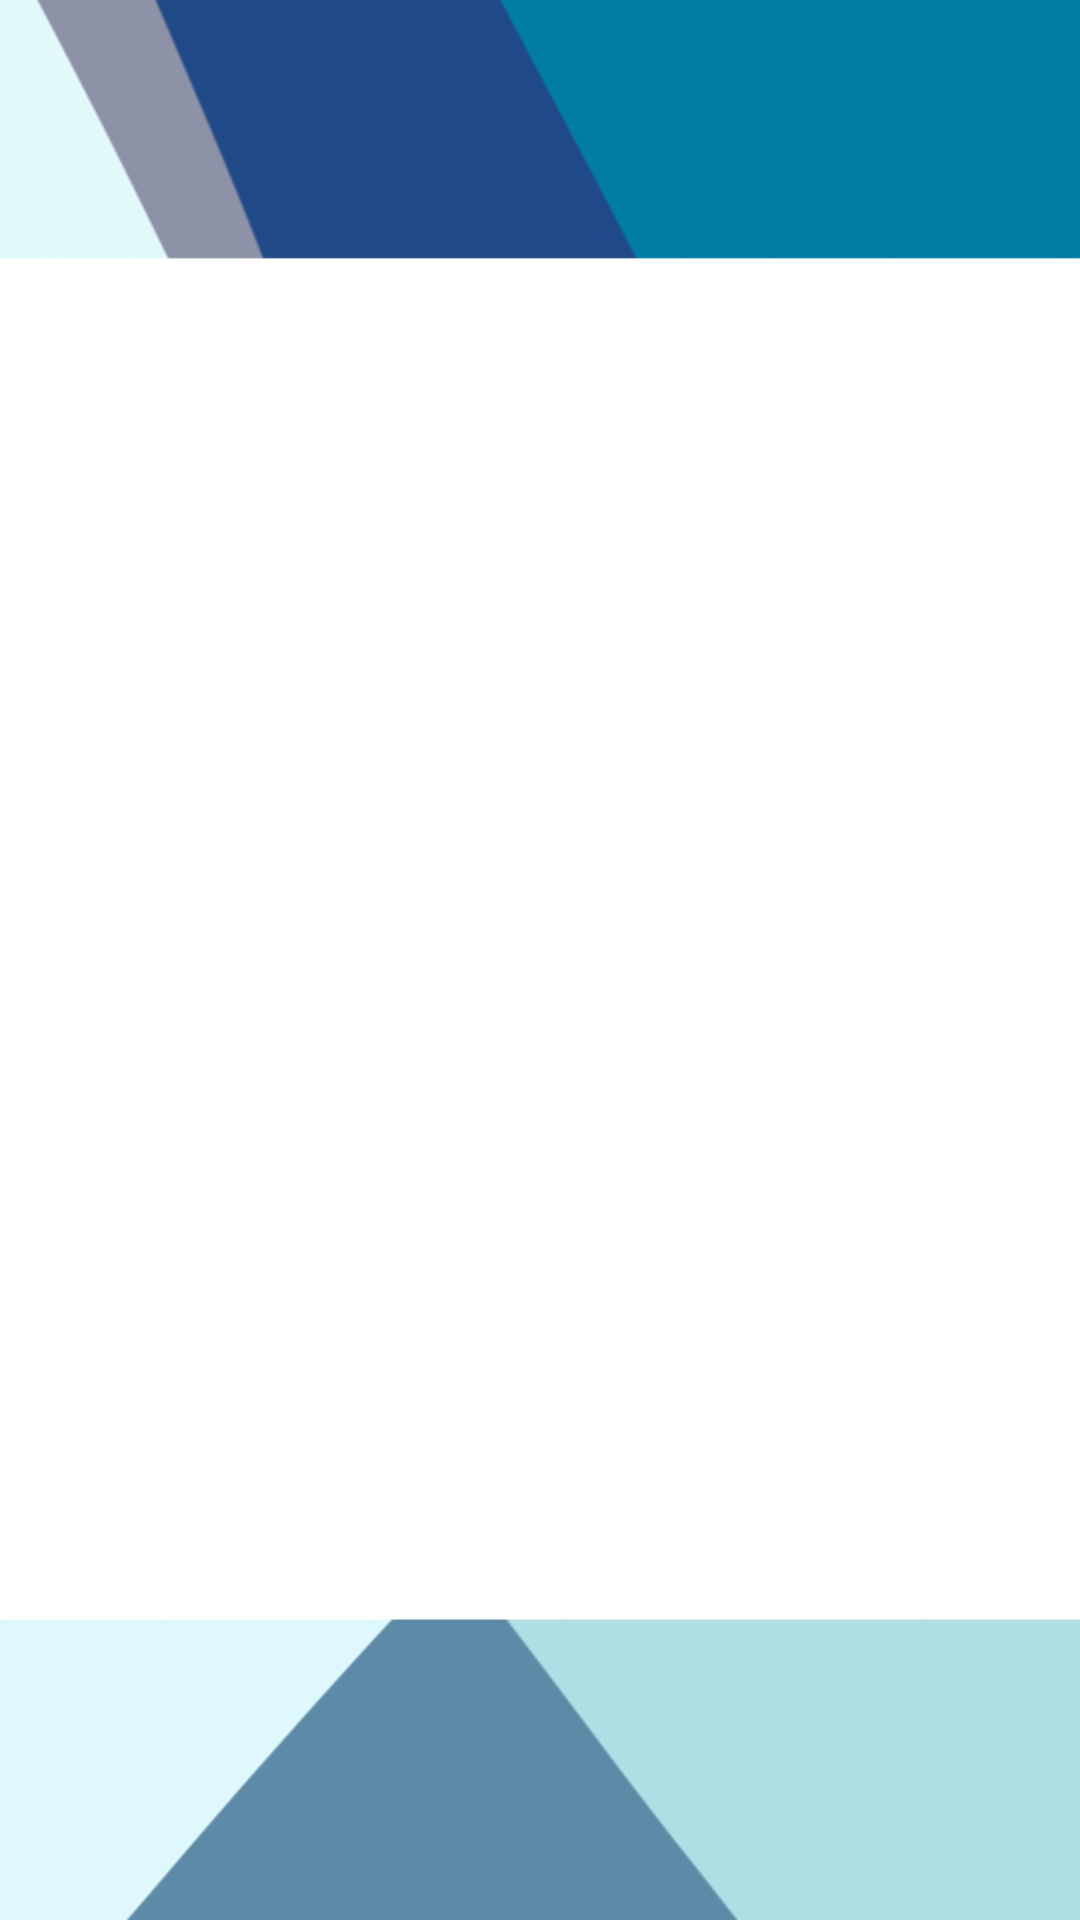

Layout XML and referenced resources for this Android screen:
<!-- AndroidManifest.xml: application theme Theme.MyDoctor -->
<!-- res/layout/fragment_dia_recyclerview.xml -->
<?xml version="1.0" encoding="utf-8"?>
<FrameLayout xmlns:android="http://schemas.android.com/apk/res/android"
    xmlns:app="http://schemas.android.com/apk/res-auto"
    xmlns:tools="http://schemas.android.com/tools"
    android:layout_width="match_parent"
    android:layout_height="match_parent"
    android:background="@drawable/mainbackground"
    tools:context=".DiagnosisFragment"
    >

    <androidx.constraintlayout.widget.ConstraintLayout
        android:layout_width="match_parent"
        android:layout_height="match_parent">

        <androidx.recyclerview.widget.RecyclerView
            android:id="@+id/recycler_view"
            android:layout_width="match_parent"
            android:layout_height="match_parent"
            android:layout_marginTop="87dp"
            android:layout_marginBottom="105dp"
            app:layout_constraintBottom_toBottomOf="parent"
            app:layout_constraintEnd_toEndOf="parent"
            app:layout_constraintHorizontal_bias="0.5"
            app:layout_constraintStart_toStartOf="parent"
            app:layout_constraintTop_toTopOf="parent"
            app:layout_constraintVertical_bias="1.0" />
    </androidx.constraintlayout.widget.ConstraintLayout>
</FrameLayout>
<!-- resources referenced by this layout -->
<resources>
  <!-- drawable mainbackground: png bitmap (drawable-v24, 45967 bytes) -->
  <style name="Theme.MyDoctor" parent="Theme.MaterialComponents.DayNight.NoActionBar">
          
          <item name="colorPrimary">@color/teal_700</item>
          <item name="colorPrimaryVariant">@color/teal_700</item>
          <item name="colorOnPrimary">@color/white</item>
          
          <item name="colorSecondary">@color/teal_200</item>
          <item name="colorSecondaryVariant">@color/teal_700</item>
          <item name="colorOnSecondary">@color/black</item>
          
          <item name="android:statusBarColor" tools:targetApi="l">?attr/colorPrimaryVariant</item>
          
      </style>
  <!-- not gathered from this repository: default colours our renderer supplied (Android Studio template values) -->
  <color name="teal_200">#FF03DAC5</color>
  <color name="teal_700">#FF018786</color>
  <color name="black">#FF000000</color>
  <color name="white">#FFFFFFFF</color>
</resources>
